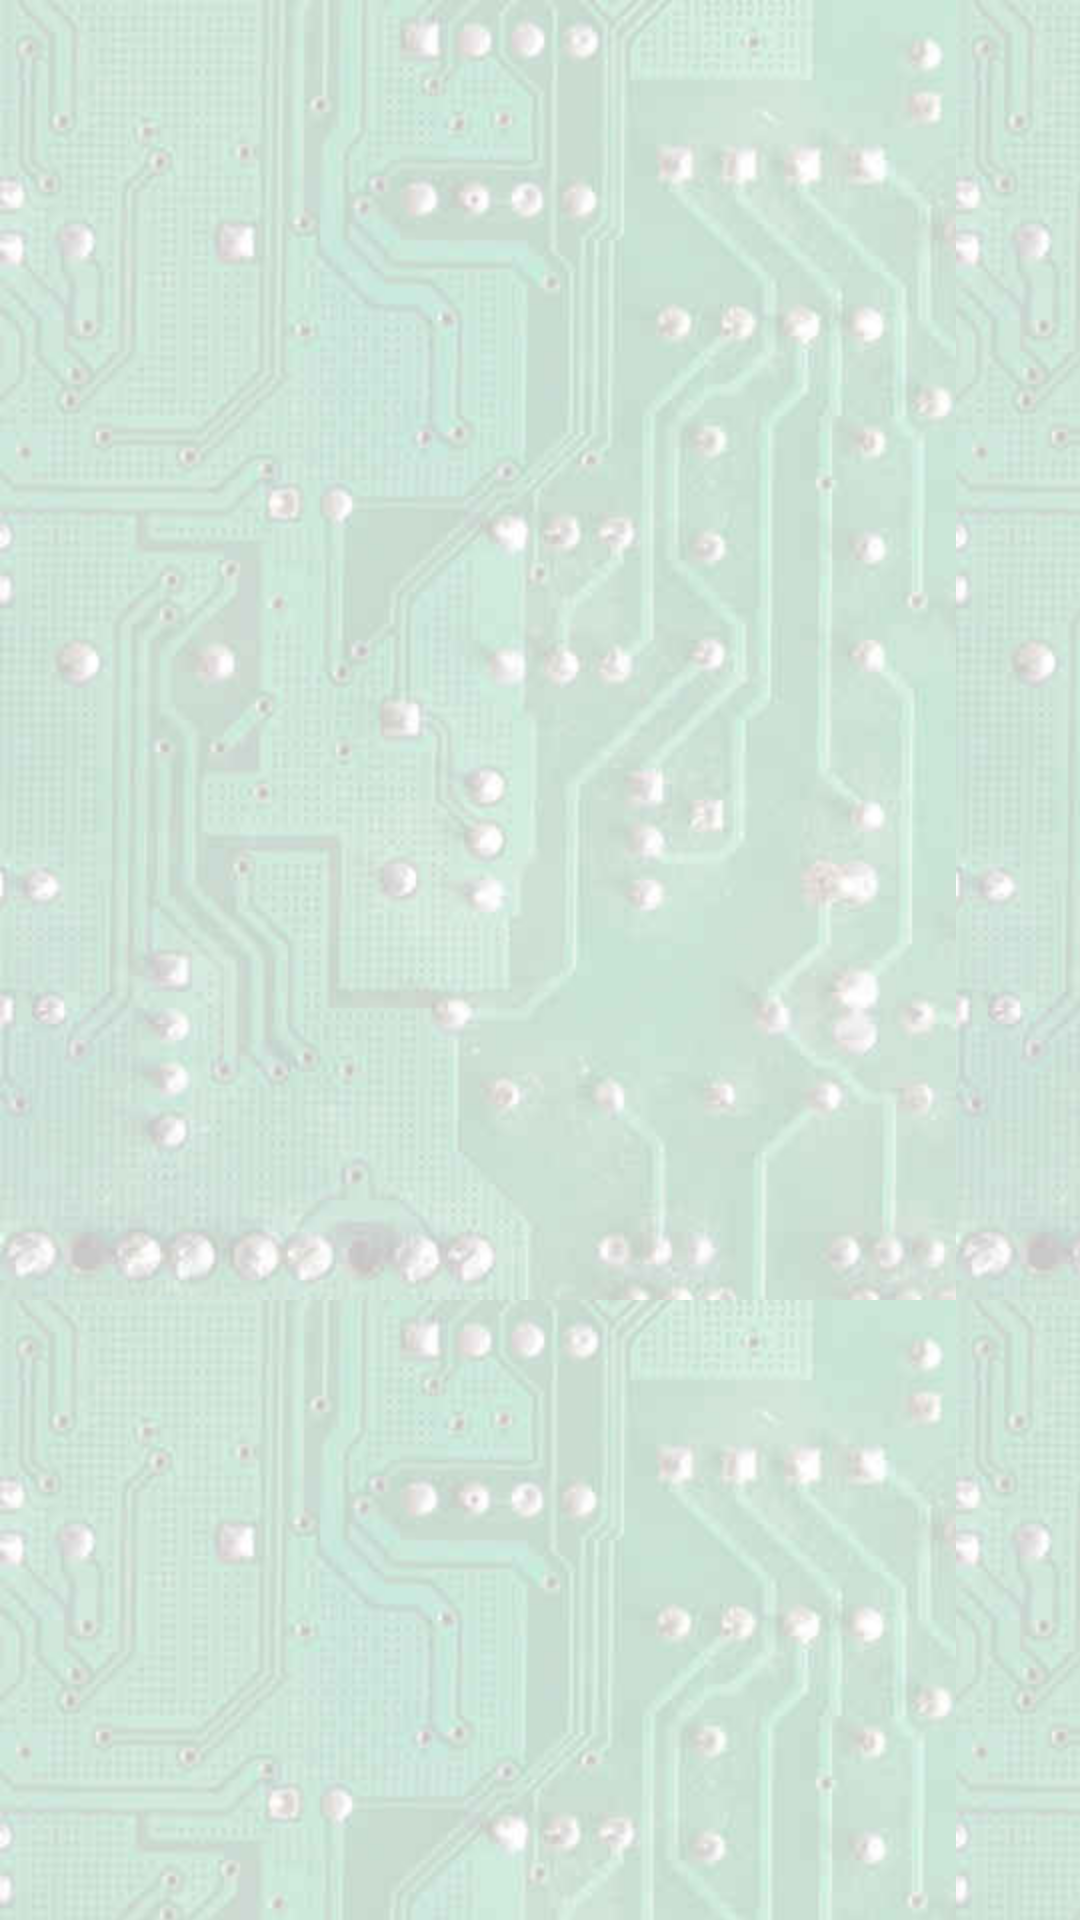

Produce the Android XML layout that renders to this screen, including the resource entries it uses.
<!-- AndroidManifest.xml: fallback theme Theme.MaterialComponents.DayNight.NoActionBar -->
<!-- res/layout/launcher_grid3.xml -->
<?xml version="1.0" encoding="utf-8"?>
<GridView xmlns:android="http://schemas.android.com/apk/res/android"
    android:id="@+id/gridview"
    android:layout_width="fill_parent"
    android:layout_height="fill_parent"
    android:paddingTop="8dip"
    android:background="@drawable/backrepeat3"
    android:columnWidth="90dp"
    android:gravity="center"
    android:horizontalSpacing="10dp"
    android:numColumns="auto_fit"
    android:stretchMode="columnWidth"
    android:verticalSpacing="20dp" />
<!-- resources referenced by this layout -->
<resources>
  <!-- drawable backrepeat3 (drawable-hdpi) -->
  <bitmap xmlns:android="http://schemas.android.com/apk/res/android"
      android:dither="true"
      android:src="@drawable/bg_main3"
      android:tileMode="repeat" />
  <!-- drawable bg_main3: jpg bitmap (drawable-hdpi, 22144 bytes) -->
</resources>
